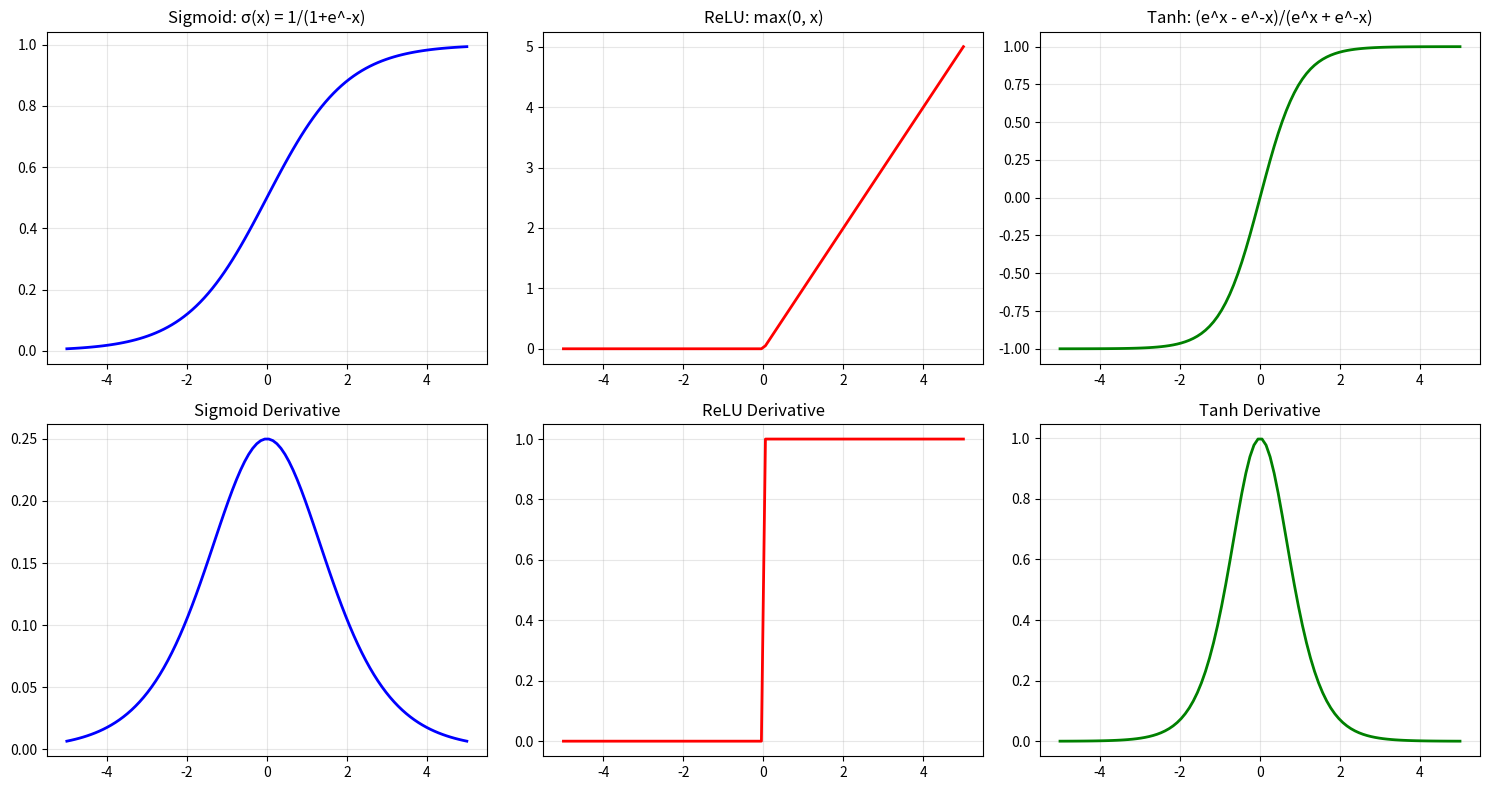

This chart was generated by the following Python code:
# Source: AI_Learning_Cursor lines 2313-2516
# Original transcript phase: None - None
# Nearest header: ### Day 1-3: The Neuron - Building Block of AI
# Title: THE NEURON: The Fundamental Unit of Neural Networks
#
# This file was extracted automatically by reference_code/_extract_from_transcript.py
# from the original Cursor session that produced this curriculum.
# It is intended as REFERENCE / SOLUTION code: build your own version FIRST,
# then diff your version against this one to find blind spots.

"""
THE NEURON: The Fundamental Unit of Neural Networks

A neuron:
1. Receives inputs (x1, x2, ..., xn)
2. Multiplies each by a learned weight (w1, w2, ..., wn)
3. Adds a bias (b)
4. Applies an activation function (σ)

Output = σ(w1*x1 + w2*x2 + ... + wn*xn + b)
       = σ(w · x + b)
       = σ(dot_product(weights, inputs) + bias)

Salesforce Analogy:
This is like a super-powered Formula Field that:
- Takes multiple field values as inputs
- Weights each field by importance
- Produces a single output
- The weights are LEARNED from data, not hand-coded!
"""

import numpy as np
import matplotlib.pyplot as plt

# =================================
# ACTIVATION FUNCTIONS
# =================================

def sigmoid(x):
    """Squashes to (0, 1). Good for probabilities."""
    return 1 / (1 + np.exp(-np.clip(x, -500, 500)))

def sigmoid_derivative(x):
    """Derivative of sigmoid: σ(x) * (1 - σ(x))"""
    s = sigmoid(x)
    return s * (1 - s)

def relu(x):
    """
    ReLU (Rectified Linear Unit): max(0, x)
    - If negative: output 0
    - If positive: output as-is
    
    This is the most popular activation in modern neural networks!
    Why? It's simple and avoids the "vanishing gradient" problem.
    """
    return np.maximum(0, x)

def relu_derivative(x):
    """Derivative of ReLU: 1 if x > 0, else 0"""
    return (x > 0).astype(float)

def tanh(x):
    """
    Tanh: squashes to (-1, 1)
    Often used in RNNs/LSTMs
    """
    return np.tanh(x)

def tanh_derivative(x):
    """Derivative of tanh: 1 - tanh²(x)"""
    return 1 - np.tanh(x) ** 2


# Visualize activation functions
x = np.linspace(-5, 5, 100)

fig, axes = plt.subplots(2, 3, figsize=(15, 8))

# Sigmoid
axes[0, 0].plot(x, sigmoid(x), 'b-', linewidth=2)
axes[0, 0].set_title('Sigmoid: σ(x) = 1/(1+e^-x)')
axes[0, 0].grid(True, alpha=0.3)

axes[1, 0].plot(x, sigmoid_derivative(x), 'b-', linewidth=2)
axes[1, 0].set_title('Sigmoid Derivative')
axes[1, 0].grid(True, alpha=0.3)

# ReLU
axes[0, 1].plot(x, relu(x), 'r-', linewidth=2)
axes[0, 1].set_title('ReLU: max(0, x)')
axes[0, 1].grid(True, alpha=0.3)

axes[1, 1].plot(x, relu_derivative(x), 'r-', linewidth=2)
axes[1, 1].set_title('ReLU Derivative')
axes[1, 1].grid(True, alpha=0.3)

# Tanh
axes[0, 2].plot(x, tanh(x), 'g-', linewidth=2)
axes[0, 2].set_title('Tanh: (e^x - e^-x)/(e^x + e^-x)')
axes[0, 2].grid(True, alpha=0.3)

axes[1, 2].plot(x, tanh_derivative(x), 'g-', linewidth=2)
axes[1, 2].set_title('Tanh Derivative')
axes[1, 2].grid(True, alpha=0.3)

plt.tight_layout()
plt.savefig('activation_functions.png', dpi=100)
print("Saved activation_functions.png")
plt.show()


# =================================
# SINGLE NEURON IMPLEMENTATION
# =================================

class Neuron:
    """
    A single neuron with learnable weights and bias.
    
    This is the building block of ALL neural networks.
    """
    
    def __init__(self, num_inputs, activation='sigmoid'):
        """
        Initialize neuron with random weights.
        
        Parameters:
        - num_inputs: Number of input features
        - activation: 'sigmoid', 'relu', or 'tanh'
        """
        # Xavier initialization (helps training stability)
        self.weights = np.random.randn(num_inputs) * np.sqrt(2.0 / num_inputs)
        self.bias = 0.0
        
        # Store activation function
        self.activation_name = activation
        if activation == 'sigmoid':
            self.activation = sigmoid
            self.activation_derivative = sigmoid_derivative
        elif activation == 'relu':
            self.activation = relu
            self.activation_derivative = relu_derivative
        else:
            self.activation = tanh
            self.activation_derivative = tanh_derivative
        
        # Cache for backpropagation
        self._linear_output = None
        self._input = None
    
    def forward(self, x):
        """
        Compute neuron output.
        
        Steps:
        1. Linear combination: z = w · x + b
        2. Activation: a = σ(z)
        """
        self._input = x
        self._linear_output = np.dot(x, self.weights) + self.bias
        return self.activation(self._linear_output)
    
    def backward(self, gradient_from_next):
        """
        Backpropagation: compute gradients.
        
        Parameters:
        - gradient_from_next: How much the loss changes with our output
        
        Returns:
        - gradient_to_prev: How much the loss changes with our inputs
        """
        # Gradient through activation
        activation_gradient = self.activation_derivative(self._linear_output)
        delta = gradient_from_next * activation_gradient
        
        # Gradients for our parameters
        self.grad_weights = self._input * delta
        self.grad_bias = delta
        
        # Gradient to pass back to previous layer
        gradient_to_prev = self.weights * delta
        
        return gradient_to_prev
    
    def update(self, learning_rate):
        """Gradient descent step."""
        self.weights -= learning_rate * self.grad_weights
        self.bias -= learning_rate * self.grad_bias


# Test single neuron
print("=" * 60)
print("SINGLE NEURON TEST")
print("=" * 60)

# Create a neuron with 3 inputs
neuron = Neuron(num_inputs=3, activation='sigmoid')
print(f"Initial weights: {neuron.weights}")
print(f"Initial bias: {neuron.bias}")

# Forward pass
x = np.array([0.5, 0.8, -0.2])
output = neuron.forward(x)
print(f"\nInput: {x}")
print(f"Output: {output:.4f}")

# Simulated backprop (pretend gradient from loss is 1.0)
grad_back = neuron.backward(gradient_from_next=1.0)
print(f"\nGradient for weights: {neuron.grad_weights}")
print(f"Gradient for bias: {neuron.grad_bias:.4f}")
